28-way image classification set "improved_letters" from GitHub (ul8ziz/thamudic-language-module); label vocabulary: letter 1, letter 10, letter 11, letter 12, letter 13, letter 14, letter 15, letter 16, letter 17, letter 18, letter 19, letter 2, letter 20, letter 21, letter 22, letter 23, letter 24, letter 25, letter 26, letter 27, letter 28, letter 3, letter 4, letter 5, letter 6, letter 7, letter 8, letter 9.

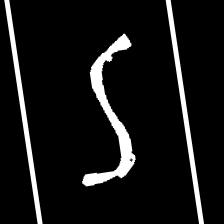
Label: letter 23

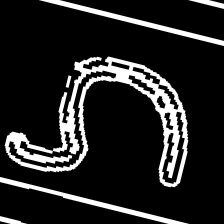
Label: letter 19

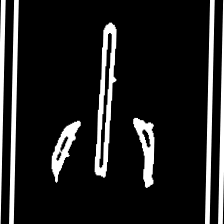
Label: letter 9

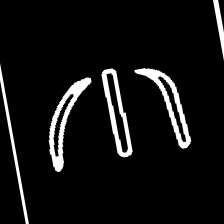
Label: letter 6

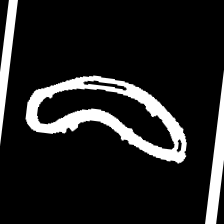
Label: letter 24

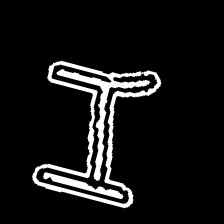
Label: letter 11
